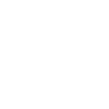
t = 0.00 s
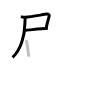
t = 3.25 s
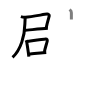
t = 6.50 s
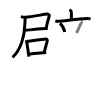
t = 9.50 s
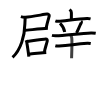
t = 12.75 s
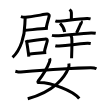
t = 16.00 s

The animated SVG that drew these frames (rendered in a browser with its animation timeline set to each time). Animation: 16 SMIL elements (animate=16); one cycle of 16.00 s.

<svg width="109px" height="109px" viewBox="0 0 px 109px" xmlns="http://www.w3.org/2000/svg" xmlns:xlink="http://www.w3.org/1999/xlink" xml:space="preserve" version="1.1"  baseProfile="full">
<path d="M20.88,16.65c1.13,0.34,3.32,0.65,4.52,0.58c6.46-0.38,19.07-2.97,21.66-3.11c1.28-0.07,2.45,0.87,2.18,1.86c-0.67,2.45-2.04,6.7-3.1,12.14" style="fill:none;stroke:black;stroke-width:3;opacity:0">
  <animate attributeType="CSS" attributeName="opacity" from="0" to="1" begin="0s" dur="1s" repeatCount="0" fill="freeze" />
</path>
<path d="M24.42,30.35c3.24-0.11,15.07-1.62,23.42-2.09" style="fill:none;stroke:black;stroke-width:3;opacity:0">
  <animate attributeType="CSS" attributeName="opacity" from="0" to="1" begin="1s" dur="1s" repeatCount="0" fill="freeze" />
</path>
<path d="M25.15,17.5c0,1.69-0.25,4.8-0.27,6.39c-0.18,11.47-3.97,26.04-12.33,33.4" style="fill:none;stroke:black;stroke-width:3;opacity:0">
  <animate attributeType="CSS" attributeName="opacity" from="0" to="1" begin="2s" dur="1s" repeatCount="0" fill="freeze" />
</path>
<path d="M26.09,40.23c0.15,0.48,0.65,1.58,0.7,1.95c0.37,2.69,1.52,9.35,2.04,14.44" style="fill:none;stroke:black;stroke-width:3;opacity:0">
  <animate attributeType="CSS" attributeName="opacity" from="0" to="1" begin="3s" dur="1s" repeatCount="0" fill="freeze" />
</path>
<path d="M26.85,41.46C31,40.92,42.97,39.08,45.8,39c1.17-0.03,1.61,1.13,1.45,1.93c-0.64,3.18-2.22,7.06-2.85,11.13" style="fill:none;stroke:black;stroke-width:3;opacity:0">
  <animate attributeType="CSS" attributeName="opacity" from="0" to="1" begin="4s" dur="1s" repeatCount="0" fill="freeze" />
</path>
<path d="M29.05,53.99c3.43-0.23,13.07-1.25,17.2-1.54" style="fill:none;stroke:black;stroke-width:3;opacity:0">
  <animate attributeType="CSS" attributeName="opacity" from="0" to="1" begin="5s" dur="1s" repeatCount="0" fill="freeze" />
</path>
<path d="M69.5,9.59c1.26,0.92,1.88,0.92,1.88,3.05c0,2.14,0,3.96,0,6.77" style="fill:none;stroke:black;stroke-width:3;opacity:0">
  <animate attributeType="CSS" attributeName="opacity" from="0" to="1" begin="6s" dur="1s" repeatCount="0" fill="freeze" />
</path>
<path d="M55.36,20.91c1.01,0.4,2.2,0.47,3.21,0.4c5.71-0.35,19.81-2.56,28.45-2.85c1.69-0.06,2.7,0.19,3.54,0.4" style="fill:none;stroke:black;stroke-width:3;opacity:0">
  <animate attributeType="CSS" attributeName="opacity" from="0" to="1" begin="7s" dur="1s" repeatCount="0" fill="freeze" />
</path>
<path d="M60.08,23.26c2.99,3.26,4.35,6.59,4.62,8.73" style="fill:none;stroke:black;stroke-width:3;opacity:0">
  <animate attributeType="CSS" attributeName="opacity" from="0" to="1" begin="8s" dur="1s" repeatCount="0" fill="freeze" />
</path>
<path d="M81,21.18c0.53,0.39,0.18,1.83,0.03,2.12c-1.53,2.95-3.47,7.98-4.53,9.67" style="fill:none;stroke:black;stroke-width:3;opacity:0">
  <animate attributeType="CSS" attributeName="opacity" from="0" to="1" begin="9s" dur="1s" repeatCount="0" fill="freeze" />
</path>
<path d="M51.97,35.42c1.33,0.36,2.87,0.39,4.2,0.36c8.45-0.2,25-2.59,34.9-2.8c2.21-0.05,3.54,0.17,4.64,0.35" style="fill:none;stroke:black;stroke-width:3;opacity:0">
  <animate attributeType="CSS" attributeName="opacity" from="0" to="1" begin="10s" dur="1s" repeatCount="0" fill="freeze" />
</path>
<path d="M55.33,45.81c0.97,0.27,2.76,0.34,3.73,0.27c12.36-0.89,16.8-2.2,28.26-2.77c1.62-0.08,2.59,0.13,3.4,0.27" style="fill:none;stroke:black;stroke-width:3;opacity:0">
  <animate attributeType="CSS" attributeName="opacity" from="0" to="1" begin="11s" dur="1s" repeatCount="0" fill="freeze" />
</path>
<path d="M70.26,35.07c0.44,0.28,1.38,2.09,1.47,2.64c0.51,3.2-0.13,19.76-0.15,20.58" style="fill:none;stroke:black;stroke-width:3;opacity:0">
  <animate attributeType="CSS" attributeName="opacity" from="0" to="1" begin="12s" dur="1s" repeatCount="0" fill="freeze" />
</path>
<path d="M49.69,58.37c0.44,1.03,0.24,2.35-0.22,3.59C47.44,67.41,44,73.5,38.42,80.73c-1.2,1.56-0.25,1.87,0.66,1.88c12.73,0.17,33.58,7.86,40.17,15.89" style="fill:none;stroke:black;stroke-width:3;opacity:0">
  <animate attributeType="CSS" attributeName="opacity" from="0" to="1" begin="13s" dur="1s" repeatCount="0" fill="freeze" />
</path>
<path d="M68.88,63.43c0.12,0.84,0.21,2.89-0.25,4.11c-3.71,9.87-14.39,23.87-40.88,31.21" style="fill:none;stroke:black;stroke-width:3;opacity:0">
  <animate attributeType="CSS" attributeName="opacity" from="0" to="1" begin="14s" dur="1s" repeatCount="0" fill="freeze" />
</path>
<path d="M15.38,71.18c2.12,0.57,4.39,0.96,5.41,0.87C42.25,70.25,70,68,90.5,67.75c1.7-0.02,4.62,0.35,6,1" style="fill:none;stroke:black;stroke-width:3;opacity:0">
  <animate attributeType="CSS" attributeName="opacity" from="0" to="1" begin="15s" dur="1s" repeatCount="0" fill="freeze" />
</path>
</svg>
